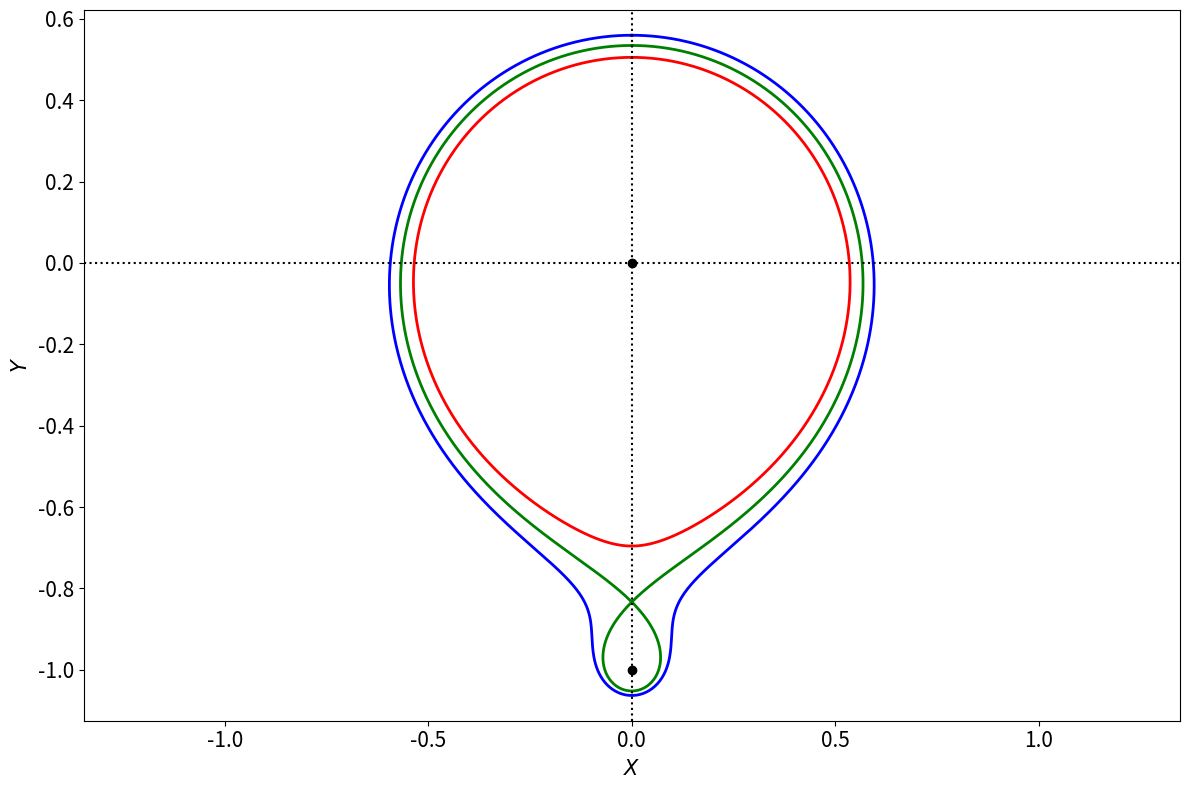

Recreate this plot in Python.
# Script to plot magnetic flux-surface in simple two-filament model

import numpy as np
import math
from scipy.integrate import solve_ivp
from scipy.optimize import root_scalar
import matplotlib.pyplot as plt

beta = 0.2
qast = 12.0

def Psi (X, Y):

    f1 = X*X + Y*Y
    f2 = X*X + (Y + 1.) * (Y + 1.)

    return 0.5 * math.log (f1) + 0.5 * beta * math.log (f2)

def PsiX (X, Y):

    f1 = X*X + Y*Y
    f2 = X*X + (Y + 1.) * (Y + 1.)

    return X /f1 + beta * X /f2

def PsiY (X, Y):

    f1 = X*X + Y*Y
    f2 = X*X + (Y + 1.) * (Y + 1.)

    return Y /f1 + beta * (Y + 1.) /f2

def Rhs (t, y):

    X, Y, phi, omega = y

    psiX = PsiX (X, Y)
    psiY = PsiY (X, Y)

    gradPsi = math.sqrt (psiX * psiX + psiY * psiY)
    L2      = X*X + Y*Y

    dXdt     = - psiY /gradPsi
    dYdt     =   psiX /gradPsi
    dphidt   =   qast /gradPsi
    domegadt = (X * psiX + Y * psiY) /L2 /gradPsi

    return [dXdt, dYdt, dphidt, domegadt]

def Stop_Condition (t, y):
    
    X, Y, phi, omega = y

    return omega - 2.*math.pi

Stop_Condition.terminal  = True   
Stop_Condition.direction = +1  

X_x   = 0.
Y_x   = - 1. /(1. + beta)
Psi_x = math.log (beta ** beta /(1. + beta) ** (1. + beta))

def F (Y):

    f1 = Y*Y
    f2 = (Y+1.)*(Y+1.)

    return 0.5 * math.log (f1) + 0.5 * beta * math.log (f2) - Psi_x

Y_c = root_scalar(F, bracket=[0.01, 1.]).root
X_c = 0.

print ("\nX-point:     (X, Y) = (%10.3e, %10.3e) Psi_x = %10.3e" % (X_x, Y_x, Psi_x))
print ("Start-point: (X, Y) = (%10.3e, %10.3e)\n" % (X_c, Y_c))

X     = 0.0
Y     = 0.94533*Y_c 
phi   = 0.0
omega = 0.0

print ("Psi = %11.4e" % (Psi_x /Psi (X, Y)))

y0 = [X, Y, phi, omega]

sol = solve_ivp(
    Rhs,
    [0., 100.],
    y0,
    method       = 'RK45',
    events       = Stop_Condition,
    dense_output = True,
    rtol         = 1e-8,
    atol         = 1e-10
)

tmax     = sol.t_events[0][0]
t_points = np.linspace (0., tmax, 1000)

X_points1     = sol.sol (t_points)[0]
Y_points1     = sol.sol (t_points)[1]
phi_points1   = sol.sol (t_points)[2] /math.pi
omega_points1 = sol.sol (t_points)[3] /math.pi

q = phi_points1[-1] /2.

theta_points1 = phi_points1 /q

X     = 0.0
Y     = 1.047*Y_c 
phi   = 0.0
omega = 0.0

print ("Psi = %11.4e" % (Psi_x /Psi (X, Y)))

y0 = [X, Y, phi, omega]

sol = solve_ivp(
    Rhs,
    [0., 100.],
    y0,
    method       = 'RK45',
    events       = Stop_Condition,
    dense_output = True,
    rtol         = 1e-8,
    atol         = 1e-10
)

tmax     = sol.t_events[0][0]
t_points = np.linspace (0., tmax, 1000)

X_points2     = sol.sol (t_points)[0]
Y_points2     = sol.sol (t_points)[1]
phi_points2   = sol.sol (t_points)[2] /math.pi
omega_points2 = sol.sol (t_points)[3] /math.pi

q = phi_points2[-1] /2.

theta_points2 = phi_points2 /q

X     = 0.0
Y     = 1.*Y_c 
phi   = 0.0
omega = 0.0

print ("Psi = %11.4e" % (Psi_x /Psi (X, Y)))

y0 = [X, Y, phi, omega]

sol = solve_ivp(
    Rhs,
    [0., 100.],
    y0,
    method       = 'RK45',
    events       = Stop_Condition,
    dense_output = True,
    rtol         = 1e-10,
    atol         = 1e-12
)

tmax     = sol.t_events[0][0]
t_points = np.linspace (0., tmax, 1000)

X_points3     = sol.sol (t_points)[0]
Y_points3     = sol.sol (t_points)[1]
phi_points3   = sol.sol (t_points)[2] /math.pi
omega_points3 = sol.sol (t_points)[3] /math.pi

q = phi_points3[-1] /2.

theta_points3 = phi_points3 /q 

fig = plt.figure (figsize = (12.0, 8.0))
plt.rc ('xtick', labelsize = 15) 
plt.rc ('ytick', labelsize = 15) 

plt.subplot (1, 1, 1)

plt.axis    ('equal')  
plt.plot    (X_points1, Y_points1, color = "red",   linewidth = 2)
plt.plot    (X_points3, Y_points3, color = "green", linewidth = 2)
plt.plot    (X_points2, Y_points2, color = "blue",  linewidth = 2)
plt.axhline (0.,                   color = 'black', linewidth = 1.5, linestyle = 'dotted')
plt.axvline (0.,                   color = 'black', linewidth = 1.5, linestyle = 'dotted')

plt.plot (0., 0.,  'ko')
plt.plot (0., -1., 'ko')

plt.xlabel (r'$X$', fontsize = "15")
plt.ylabel (r'$Y$', fontsize = "15")

plt.tight_layout ()
plt.savefig ("Figure1.pdf")

